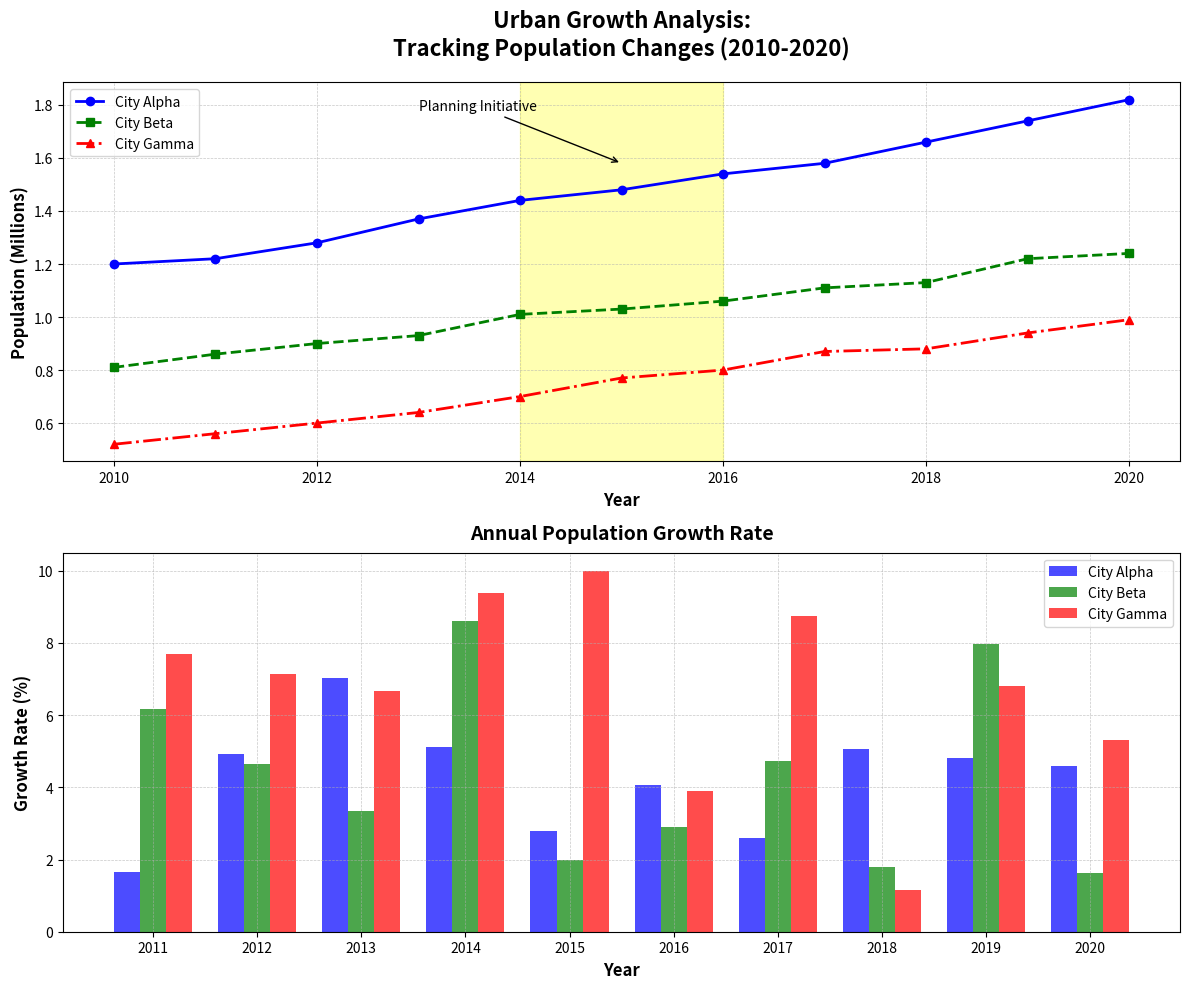

Recreate this plot in Python.
import matplotlib.pyplot as plt
import numpy as np

years = np.arange(2010, 2021)

# Randomized population data for three cities while maintaining structure
city1_population = [1.2, 1.22, 1.28, 1.37, 1.44, 1.48, 1.54, 1.58, 1.66, 1.74, 1.82]
city2_population = [0.81, 0.86, 0.9, 0.93, 1.01, 1.03, 1.06, 1.11, 1.13, 1.22, 1.24]
city3_population = [0.52, 0.56, 0.6, 0.64, 0.7, 0.77, 0.8, 0.87, 0.88, 0.94, 0.99]

def calculate_annual_growth_rate(data):
    return [100 * (data[k+1] - data[k]) / data[k] for k in range(len(data)-1)]

city1_growth = calculate_annual_growth_rate(city1_population)
city2_growth = calculate_annual_growth_rate(city2_population)
city3_growth = calculate_annual_growth_rate(city3_population)

fig, (ax1, ax2) = plt.subplots(2, 1, figsize=(12, 10))

ax1.plot(years, city1_population, marker='o', linestyle='-', color='blue', linewidth=2, label='City Alpha')
ax1.plot(years, city2_population, marker='s', linestyle='--', color='green', linewidth=2, label='City Beta')
ax1.plot(years, city3_population, marker='^', linestyle='-.', color='red', linewidth=2, label='City Gamma')
ax1.set_title("Urban Growth Analysis:\nTracking Population Changes (2010-2020)", fontsize=16, fontweight='bold', pad=20)
ax1.set_xlabel('Year', fontsize=12, fontweight='bold')
ax1.set_ylabel('Population (Millions)', fontsize=12, fontweight='bold')
ax1.grid(True, linestyle='--', linewidth=0.5, alpha=0.7)
ax1.legend(loc='upper left', fontsize=10)
ax1.axvspan(2014, 2016, color='yellow', alpha=0.3, label='Urban Planning Initiative')
ax1.annotate('Planning Initiative', xy=(2015, 1.58), xytext=(2013, 1.78),
             arrowprops=dict(arrowstyle='->', connectionstyle='arc3', color='black'),
             fontsize=10, color='black')

ind = np.arange(len(city1_growth))
width = 0.25

ax2.bar(ind - width, city1_growth, width=width, color='blue', alpha=0.7, label='City Alpha')
ax2.bar(ind, city2_growth, width=width, color='green', alpha=0.7, label='City Beta')
ax2.bar(ind + width, city3_growth, width=width, color='red', alpha=0.7, label='City Gamma')
ax2.set_title('Annual Population Growth Rate', fontsize=14, fontweight='bold', pad=10)
ax2.set_xlabel('Year', fontsize=12, fontweight='bold')
ax2.set_ylabel('Growth Rate (%)', fontsize=12, fontweight='bold')
ax2.set_xticks(ind)
ax2.set_xticklabels(years[1:])
ax2.legend(loc='upper right', fontsize=10)
ax2.grid(True, linestyle='--', linewidth=0.5, alpha=0.7)

plt.tight_layout()
plt.show()
